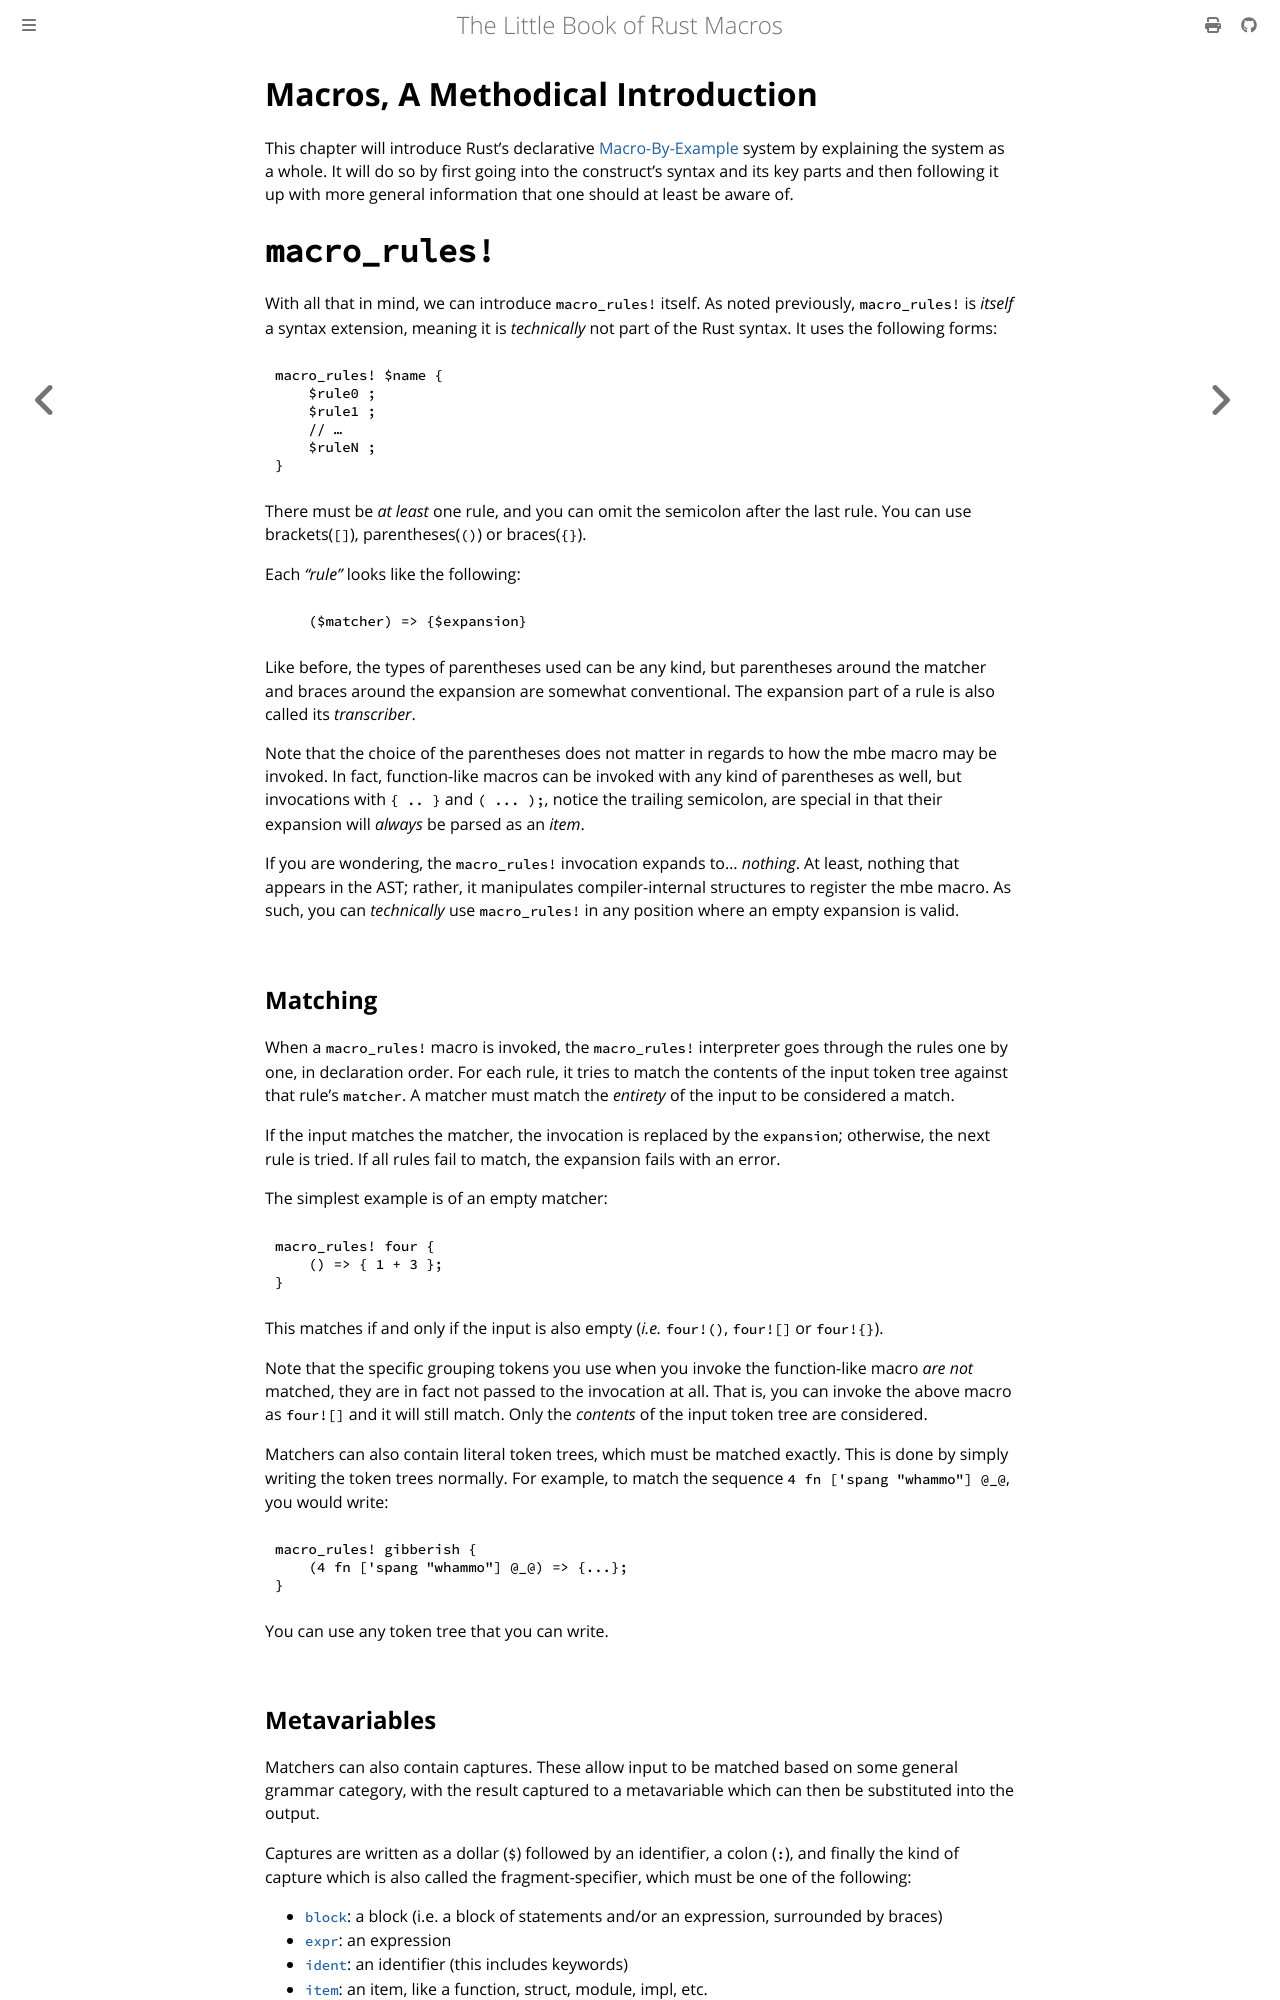

repository: Veykril/tlborm · page: decl-macros/macros-methodical.html · generator: mdbook

# Macros, A Methodical Introduction

This chapter will introduce Rust's declarative [Macro-By-Example][mbe] system by explaining the system as a whole.
It will do so by first going into the construct's syntax and its key parts and then following it up with more general information that one should at least be aware of.

[mbe]: https://doc.rust-lang.org/reference/macros-by-example.html
[Macros chapter of the Rust Book]: https://doc.rust-lang.org/book/ch19-06-macros.html

# `macro_rules!`

With all that in mind, we can introduce `macro_rules!` itself.
As noted previously, `macro_rules!` is *itself* a syntax extension, meaning it is *technically* not part of the Rust syntax.
It uses the following forms:

```rust,ignore
macro_rules! $name {
    $rule0 ;
    $rule1 ;
    // …
    $ruleN ;
}
```

There must be *at least* one rule, and you can omit the semicolon after the last rule.
You can use brackets(`[]`), parentheses(`()`) or braces(`{}`).

Each *"rule"* looks like the following:

```ignore
    ($matcher) => {$expansion}
```

Like before, the types of parentheses used can be any kind, but parentheses around the matcher and braces around the expansion are somewhat conventional.
The expansion part of a rule is also called its *transcriber*.

Note that the choice of the parentheses does not matter in regards to how the mbe macro may be invoked.
In fact, function-like macros can be invoked with any kind of parentheses as well, but invocations with `{ .. }` and `( ... );`, notice the trailing semicolon, are special in that their expansion will *always* be parsed as an *item*.

If you are wondering, the `macro_rules!` invocation expands to... *nothing*.
At least, nothing that appears in the AST; rather, it manipulates compiler-internal structures to register the mbe macro.
As such, you can *technically* use `macro_rules!` in any position where an empty expansion is valid.

## Matching

When a `macro_rules!` macro is invoked, the `macro_rules!` interpreter goes through the rules one by one, in declaration order.
For each rule, it tries to match the contents of the input token tree against that rule's `matcher`.
A matcher must match the *entirety* of the input to be considered a match.

If the input matches the matcher, the invocation is replaced by the `expansion`; otherwise, the next rule is tried.
If all rules fail to match, the expansion fails with an error.

The simplest example is of an empty matcher:

```rust,ignore
macro_rules! four {
    () => { 1 + 3 };
}
```

This matches if and only if the input is also empty (*i.e.* `four!()`, `four![]` or `four!{}`).

Note that the specific grouping tokens you use when you invoke the function-like macro *are not* matched, they are in fact not passed to the invocation at all.
That is, you can invoke the above macro as `four![]` and it will still match.
Only the *contents* of the input token tree are considered.

Matchers can also contain literal token trees, which must be matched exactly.
This is done by simply writing the token trees normally.
For example, to match the sequence `4 fn ['spang "whammo"] @_@`, you would write:

```rust,ignore
macro_rules! gibberish {
    (4 fn ['spang "whammo"] @_@) => {...};
}
```

You can use any token tree that you can write.
